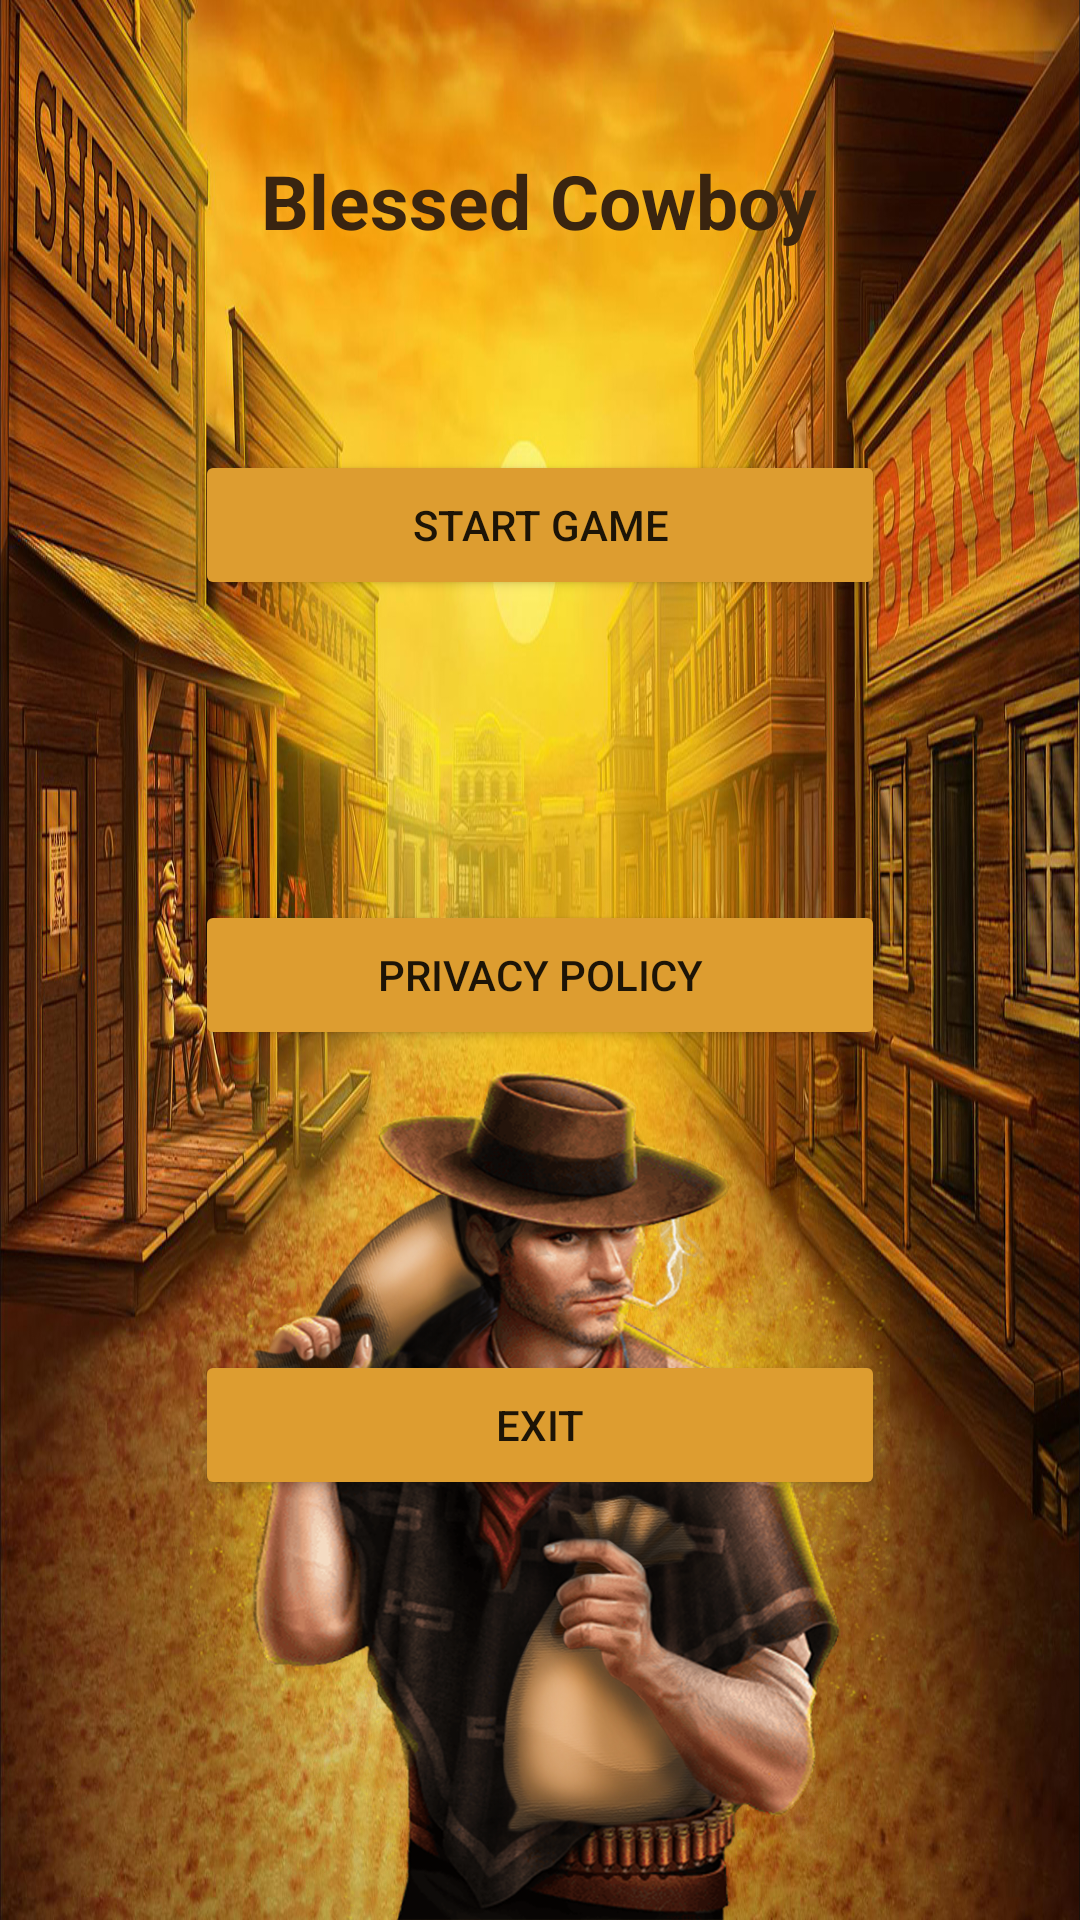

Produce the Android XML layout that renders to this screen, including the resource entries it uses.
<!-- AndroidManifest.xml: application theme Theme.WildWestTreasure -->
<!-- res/layout/activity_stactivity.xml -->
<?xml version="1.0" encoding="utf-8"?>
<RelativeLayout xmlns:android="http://schemas.android.com/apk/res/android"
    xmlns:app="http://schemas.android.com/apk/res-auto"
    xmlns:tools="http://schemas.android.com/tools"
    android:layout_width="match_parent"
    android:layout_height="match_parent"
    android:background="@mipmap/bg"
    tools:context=".GGG.STActivity">

    <TextView
        android:id="@+id/textView"
        android:layout_width="wrap_content"
        android:layout_height="wrap_content"
        android:layout_centerHorizontal="true"
        android:layout_marginTop="50dp"
        android:text="@string/app_name"
        android:textColor="@color/txtxt"
        android:textSize="25sp"
        android:textStyle="bold" />

    <ImageView
        android:id="@+id/imageView2"
        android:layout_width="392dp"
        android:layout_height="658dp"
        android:layout_marginTop="340dp"
        app:srcCompat="@drawable/personage" />

    <Button
        android:id="@+id/stG"
        android:layout_width="230dp"
        android:layout_height="50dp"
        android:layout_centerHorizontal="true"
        android:layout_marginTop="150dp"
        android:backgroundTint="@color/bggg"
        android:text="@string/start_game" />

    <Button
        android:id="@+id/PRS"
        android:layout_width="230dp"
        android:layout_height="50dp"
        android:layout_centerHorizontal="true"
        android:layout_marginTop="300dp"
        android:backgroundTint="@color/bggg"
        android:text="@string/Privacy_Policy" />

    <Button
        android:id="@+id/EXG"
        android:layout_width="230dp"
        android:layout_height="50dp"
        android:layout_centerHorizontal="true"
        android:layout_marginTop="450dp"
        android:backgroundTint="@color/bggg"
        android:text="@string/exut_game" />

</RelativeLayout>
<!-- resources referenced by this layout -->
<resources>
  <color name="bggg">#DD9D30</color>
  <color name="txtxt">#392410</color>
  <!-- drawable personage: png bitmap (drawable, 992327 bytes) -->
  <!-- mipmap bg: jpg bitmap (mipmap-xxhdpi, 718678 bytes) -->
  <string name="Privacy_Policy">Privacy Policy</string>
  <string name="app_name">Blessed Cowboy</string>
  <string name="exut_game">Exit</string>
  <string name="start_game">Start Game</string>
  <style name="Theme.WildWestTreasure" parent="Theme.MaterialComponents.DayNight.NoActionBar">
          
          <item name="colorPrimary">@color/purple_500</item>
          <item name="colorPrimaryVariant">@color/purple_700</item>
          <item name="colorOnPrimary">@color/white</item>
          
          <item name="colorSecondary">@color/teal_200</item>
          <item name="colorSecondaryVariant">@color/teal_700</item>
          <item name="colorOnSecondary">@color/black</item>
          
          <item name="android:statusBarColor" tools:targetApi="l">?attr/colorPrimaryVariant</item>
          
      </style>
  <color name="purple_500">#FF6200EE</color>
  <color name="purple_700">#FF3700B3</color>
  <color name="white">#FFFFFFFF</color>
  <color name="teal_200">#FF03DAC5</color>
  <color name="teal_700">#FF018786</color>
  <color name="black">#FF000000</color>
</resources>
